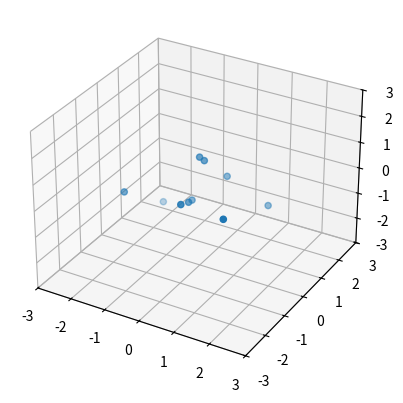

Here is the Python script that generated this plot:
import numpy as np
import matplotlib.pyplot as plt
from mpl_toolkits.mplot3d import Axes3D
from matplotlib.animation import FuncAnimation

# 生成随机三维数据
x = np.random.randn(10)
y = np.random.randn(10)
z = np.random.randn(10)

# 创建绘图窗口和三维坐标系
fig = plt.figure()
ax = fig.add_subplot(111, projection='3d')

# 初始化绘图
scatter = ax.scatter(x, y, z)
ax.set_xlim(-3, 3)
ax.set_ylim(-3, 3)
ax.set_zlim(-3, 3)

# 定义更新函数
def update(frame):
    # 计算旋转角度
    angle = frame / 80 * 2 * np.pi
    cos = np.cos(angle)
    sin = np.sin(angle)
    # 旋转坐标系
    ax.view_init(elev=30, azim=frame)
    # 更新散点图数据
    scatter._offsets3d = (x * cos - y * sin, x * sin + y * cos, z)
    # 返回散点图对象
    return scatter,

# 创建动画对象
ani = FuncAnimation(fig, update, frames=100, interval=50)

# 显示动画
plt.show()
